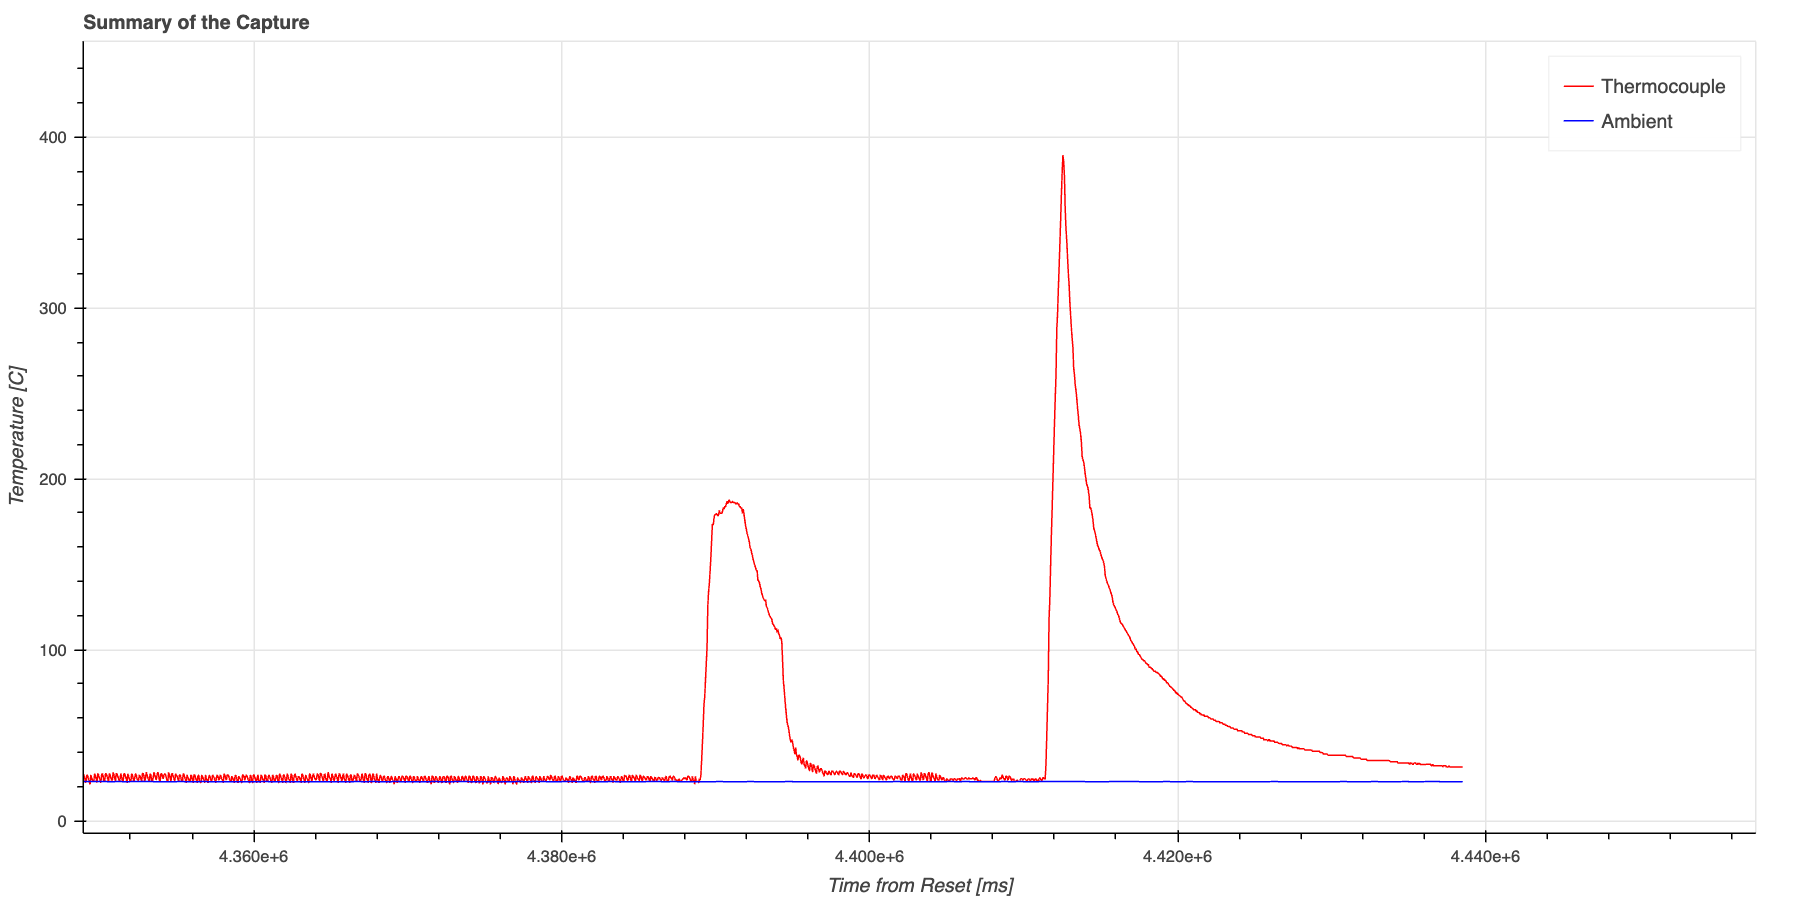

Values plotted in this chart, from the file beside it:
time, data, ambient, sensor
4276989, 27.5, 22.81, tc1
4277039, 26.0, 22.81, tc1
4277089, 23.62, 22.81, tc1
4277139, 22.06, 22.81, tc1
4277189, 25.94, 22.81, tc1
4277239, 27.44, 22.81, tc1
4277289, 26.0, 22.81, tc1
4277339, 24.44, 22.81, tc1
4277389, 22.12, 22.81, tc1
4277439, 28.31, 22.81, tc1
4277489, 26.75, 22.81, tc1
4277539, 25.19, 22.81, tc1
4277589, 23.69, 22.81, tc1
4277639, 22.12, 22.81, tc1
4277689, 28.31, 22.81, tc1
4277739, 26.75, 22.81, tc1
4277789, 25.19, 22.81, tc1
4277839, 22.88, 22.81, tc1
4277889, 26.75, 22.81, tc1
4277940, 27.5, 22.81, tc1
4277990, 26.0, 22.75, tc1
4278040, 24.44, 22.75, tc1
4278090, 22.88, 22.75, tc1
4278140, 23.69, 22.75, tc1
4278190, 26.69, 22.75, tc1
4278240, 25.94, 22.75, tc1
4278290, 23.62, 22.75, tc1
4278340, 22.81, 22.75, tc1
4278390, 26.69, 22.75, tc1
4278440, 25.94, 22.75, tc1
4278490, 25.12, 22.81, tc1
4278540, 23.62, 22.81, tc1
4278590, 26.0, 22.81, tc1
4278640, 26.75, 22.81, tc1
4278690, 26.0, 22.81, tc1
4278740, 23.69, 22.81, tc1
4278791, 22.88, 22.81, tc1
4278840, 22.12, 22.81, tc1
4278890, 26.75, 22.81, tc1
4278940, 26.0, 22.81, tc1
4278990, 24.44, 22.75, tc1
4279040, 22.12, 22.75, tc1
4279090, 26.0, 22.75, tc1
4279140, 26.75, 22.75, tc1
4279190, 25.19, 22.75, tc1
4279240, 23.62, 22.75, tc1
4279290, 22.81, 22.75, tc1
4279340, 26.69, 22.75, tc1
4279390, 25.94, 22.75, tc1
4279440, 25.12, 22.75, tc1
4279490, 23.62, 22.75, tc1
4279540, 22.06, 22.75, tc1
4279590, 25.94, 22.75, tc1
4279640, 25.94, 22.75, tc1
4279690, 25.12, 22.75, tc1
4279740, 22.81, 22.75, tc1
4279790, 23.62, 22.75, tc1
4279840, 25.94, 22.75, tc1
4279890, 25.12, 22.75, tc1
4279941, 23.62, 22.75, tc1
... 3,170 more rows
